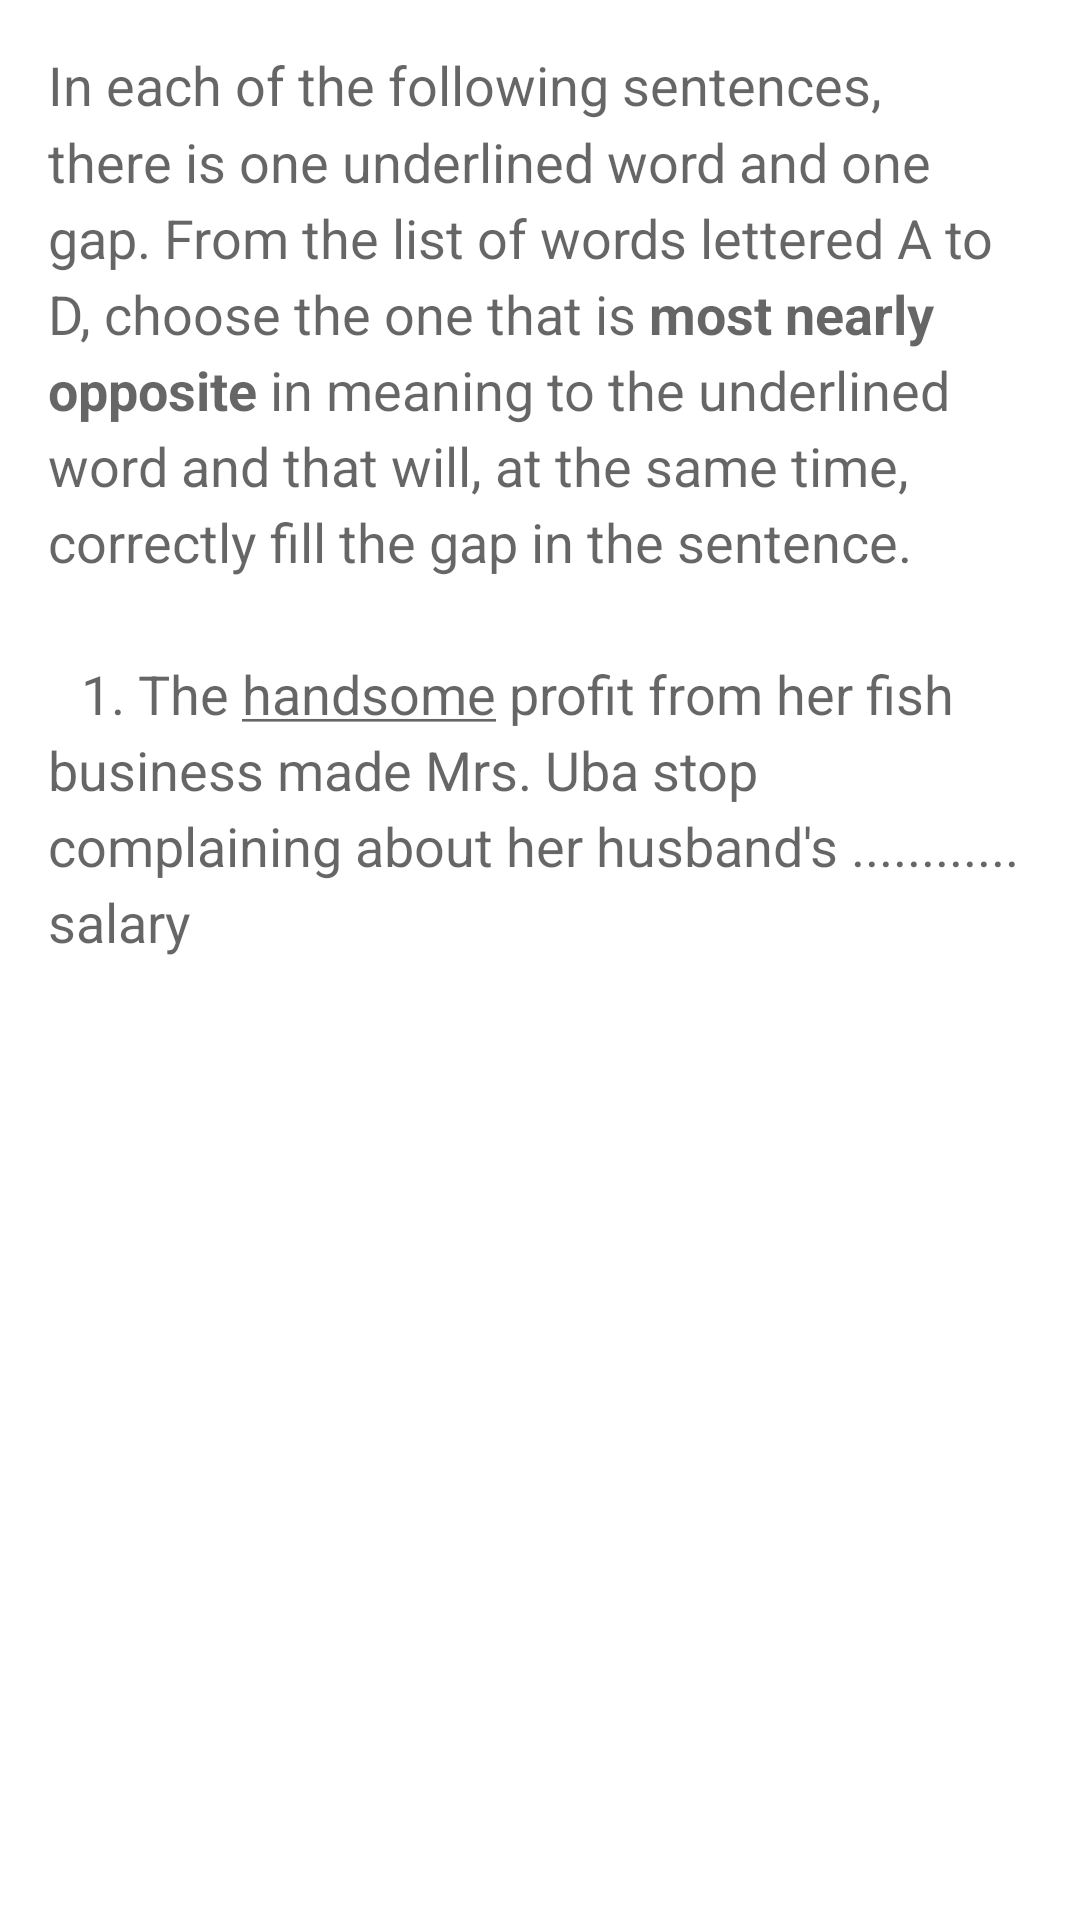

Write the Android layout XML for this screen, with the resource values it uses.
<!-- AndroidManifest.xml: application theme Theme.MyApplication -->
<!-- res/layout/activity_blank.xml -->
<?xml version="1.0" encoding="utf-8"?>
<ScrollView xmlns:android="http://schemas.android.com/apk/res/android"
    android:id="@+id/content"
    android:layout_width="match_parent"
    android:layout_height="match_parent" >

    <TextView style="?android:textAppearanceMedium"
        android:padding="16dp"
        android:lineSpacingMultiplier="1.2"
        android:layout_width="match_parent"
        android:layout_height="wrap_content"
        android:text="@string/Question1" />
</ScrollView>
<!-- resources referenced by this layout -->
<resources>
  <string name="Question1">In each of the following sentences, there is one underlined word and one gap. From the list of words lettered A to D, choose the one that is <b>most nearly opposite</b> in meaning to the underlined word and that will, at the same time, correctly fill the gap in the sentence.
          \n\n\t 1. The <u>handsome</u> profit from her fish business made Mrs. Uba stop complaining about her husband\'s ............ salary
  
     </string>
  <style name="Theme.MyApplication" parent="Theme.MaterialComponents.DayNight.DarkActionBar">
          
          <item name="colorPrimary">@color/purple_500</item>
          <item name="colorPrimaryVariant">@color/purple_700</item>
          <item name="colorOnPrimary">@color/white</item>
          
          <item name="colorSecondary">@color/teal_200</item>
          <item name="colorSecondaryVariant">@color/teal_700</item>
          <item name="colorOnSecondary">@color/black</item>
          
          <item name="android:statusBarColor" tools:targetApi="l">?attr/colorPrimaryVariant</item>
          
      </style>
  <!-- not gathered from this repository: default colours our renderer supplied (Android Studio template values) -->
  <color name="purple_500">#FF6200EE</color>
  <color name="purple_700">#FF3700B3</color>
  <color name="teal_200">#FF03DAC5</color>
  <color name="teal_700">#FF018786</color>
  <color name="black">#FF000000</color>
  <color name="white">#FFFFFFFF</color>
</resources>
